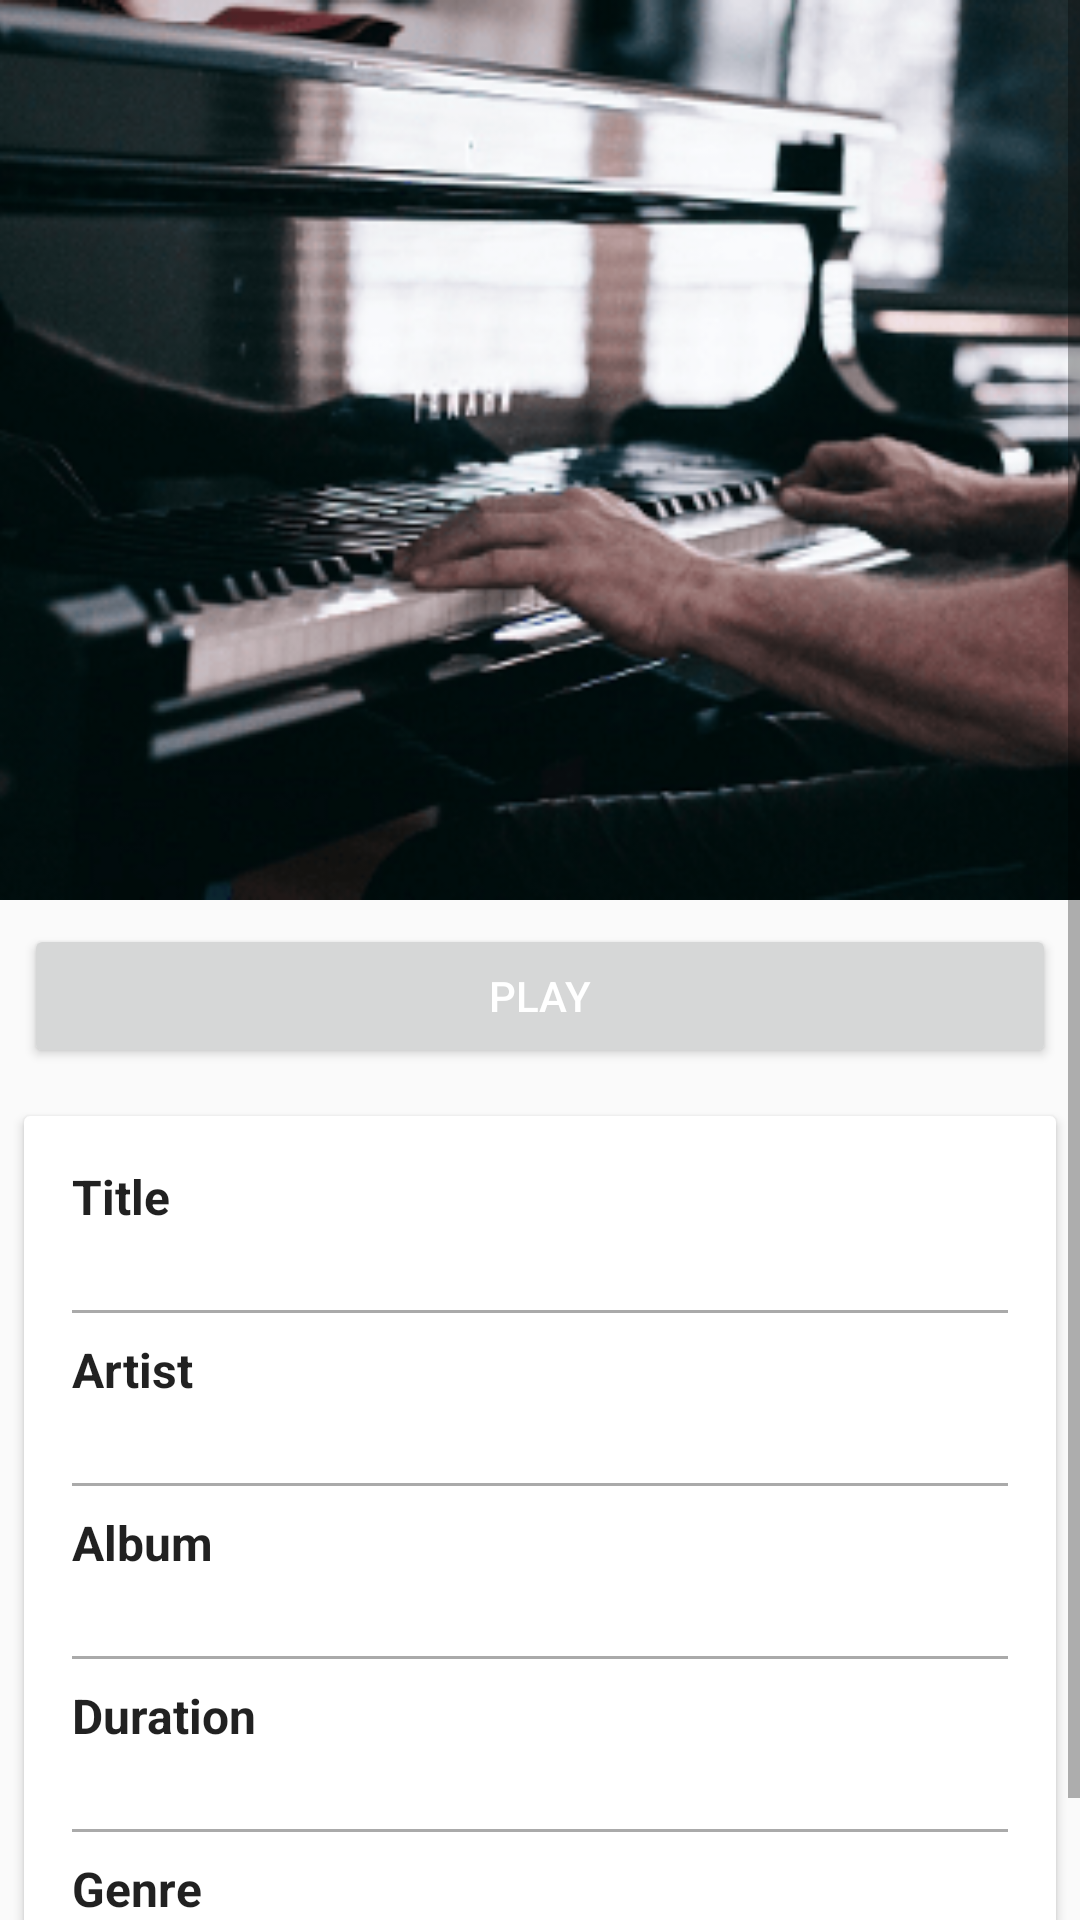

Layout XML and referenced resources for this Android screen:
<!-- AndroidManifest.xml: application theme AppTheme -->
<!-- res/layout/activity_music_details.xml -->
<?xml version="1.0" encoding="utf-8"?>
<ScrollView xmlns:android="http://schemas.android.com/apk/res/android"
    xmlns:tools="http://schemas.android.com/tools"
    android:layout_width="match_parent"
    android:layout_height="match_parent"
    android:orientation="vertical"
    tools:context=".MusicDetails">
    <LinearLayout
        android:layout_width="match_parent"
        android:layout_height="wrap_content"
        android:orientation="vertical">
        <ImageView
            android:id="@+id/song_image_details"
            android:layout_width="match_parent"
            android:layout_height="300dp"
            android:scaleType="centerCrop"
            android:src="@drawable/melody_music"
            android:contentDescription="@string/song_image" />
        <Button
            android:id="@+id/btn_play"
            android:layout_width="match_parent"
            android:layout_height="wrap_content"
            android:layout_gravity="center_horizontal"
            android:layout_margin="8dp"
            android:textColor="@android:color/white"
            android:text="@string/play_txt"/>

        <androidx.cardview.widget.CardView
            android:layout_width="match_parent"
            android:layout_height="match_parent"
            android:layout_margin="8dp">
            <FrameLayout
                android:layout_width="match_parent"
                android:layout_height="match_parent"
                android:padding="16dp">
                <LinearLayout
                    android:layout_width="match_parent"
                    android:layout_height="wrap_content"
                    android:orientation="vertical">
                    <TextView
                        android:layout_width="match_parent"
                        android:layout_height="wrap_content"
                        android:textAppearance="@android:style/TextAppearance.Medium"
                        android:textSize="16sp"
                        android:textStyle="bold"
                        android:text="@string/title_txt"/>
                    <TextView
                        android:id="@+id/song_title_details"
                        android:layout_width="match_parent"
                        android:layout_height="wrap_content"
                        android:textAppearance="@android:style/TextAppearance.Medium"
                        android:textSize="14sp"
                        tools:text="Title"/>
                    <View
                        android:layout_width="match_parent"
                        android:layout_height="1dp"
                        android:background="@android:color/darker_gray"
                        android:layout_marginTop="8dp"
                        android:layout_marginBottom="8dp"/>
                    <TextView
                        android:layout_width="match_parent"
                        android:layout_height="wrap_content"
                        android:textAppearance="@android:style/TextAppearance.Medium"
                        android:textSize="16sp"
                        android:textStyle="bold"
                        android:text="@string/artist_txt"
                        />
                    <TextView
                        android:id="@+id/song_author_details"
                        android:layout_width="match_parent"
                        android:layout_height="wrap_content"
                        android:textAppearance="@android:style/TextAppearance.Medium"
                        android:textSize="14sp"
                        tools:text="Author"/>
                    <View
                        android:layout_width="match_parent"
                        android:layout_height="1dp"
                        android:background="@android:color/darker_gray"
                        android:layout_marginTop="8dp"
                        android:layout_marginBottom="8dp"/>
                    <TextView
                        android:layout_width="match_parent"
                        android:layout_height="wrap_content"
                        android:textAppearance="@android:style/TextAppearance.Medium"
                        android:textSize="16sp"
                        android:textStyle="bold"
                        android:text="@string/album_txt"/>
                    <TextView
                        android:id="@+id/song_album_details"
                        android:layout_width="match_parent"
                        android:layout_height="wrap_content"
                        android:textAppearance="@android:style/TextAppearance.Medium"
                        android:textSize="14sp"
                        tools:text="Album"/>
                    <View
                        android:layout_width="match_parent"
                        android:layout_height="1dp"
                        android:background="@android:color/darker_gray"
                        android:layout_marginTop="8dp"
                        android:layout_marginBottom="8dp"/>
                    <TextView
                        android:layout_width="match_parent"
                        android:layout_height="wrap_content"
                        android:textAppearance="@android:style/TextAppearance.Medium"
                        android:textSize="16sp"
                        android:textStyle="bold"
                        android:text="@string/duration_txt"/>
                    <TextView
                        android:id="@+id/song_duration_details"
                        android:layout_width="match_parent"
                        android:layout_height="wrap_content"
                        android:textAppearance="@android:style/TextAppearance.Medium"
                        android:textSize="14sp"
                        tools:text="00:00"/>
                    <View
                        android:layout_width="match_parent"
                        android:layout_height="1dp"
                        android:background="@android:color/darker_gray"
                        android:layout_marginTop="8dp"
                        android:layout_marginBottom="8dp"/>
                    <TextView
                        android:layout_width="match_parent"
                        android:layout_height="wrap_content"
                        android:textAppearance="@android:style/TextAppearance.Medium"
                        android:textSize="16sp"
                        android:textStyle="bold"
                        android:text="@string/genre_txt"/>
                    <TextView
                        android:id="@+id/song_genre_details"
                        android:layout_width="match_parent"
                        android:layout_height="wrap_content"
                        android:textAppearance="@android:style/TextAppearance.Medium"
                        android:textSize="14sp"
                        tools:text="Genre"/>
                </LinearLayout>
            </FrameLayout>
        </androidx.cardview.widget.CardView>

    </LinearLayout>

</ScrollView>
<!-- resources referenced by this layout -->
<resources>
  <!-- drawable melody_music: png bitmap (drawable, 95559 bytes) -->
  <string name="album_txt">Album</string>
  <string name="artist_txt">Artist</string>
  <string name="duration_txt">Duration</string>
  <string name="genre_txt">Genre</string>
  <string name="play_txt">Play</string>
  <string name="song_image">Song Image</string>
  <string name="title_txt">Title</string>
  <style name="AppTheme" parent="Theme.AppCompat.Light.DarkActionBar">
          
          <item name="colorPrimary">@color/colorPrimary</item>
          <item name="colorPrimaryDark">@color/colorPrimaryDark</item>
          <item name="colorAccent">@color/colorAccent</item>
      </style>
  <color name="colorPrimary">#6200EE</color>
  <color name="colorPrimaryDark">#3700B3</color>
  <color name="colorAccent">#03DAC5</color>
</resources>
